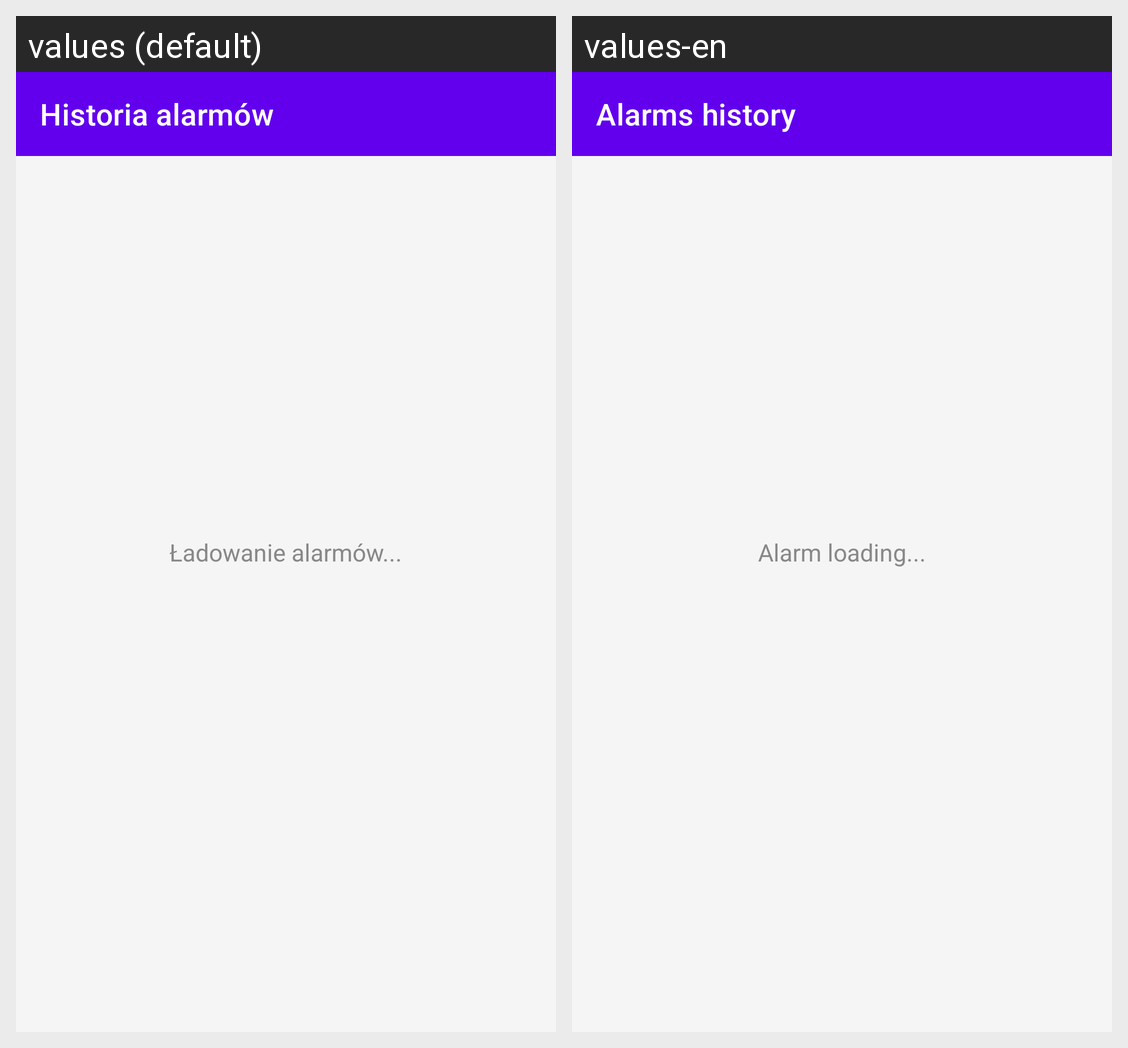

Translations of the strings shown on this Android screen, per locale in the grid:
Android screen res/layout/activity_alarm.xml rendered under 2 locales, left to right: values (default), values-en. Device: Nexus 5 (rendered at 1080×1920; each locale shown at half size, 540×960, under a caption strip naming it); theme Theme.BazaDanych.
Strings drawn on this screen, with the default value and each locale's value (text and hints the layout hard-codes, and strings that could not be matched under every locale, appear in the picture but are not listed):

alarm_history
  values: Historia alarmów
  values-en: Alarms history

alarm_load
  values: Ładowanie alarmów...
  values-en: Alarm loading...
